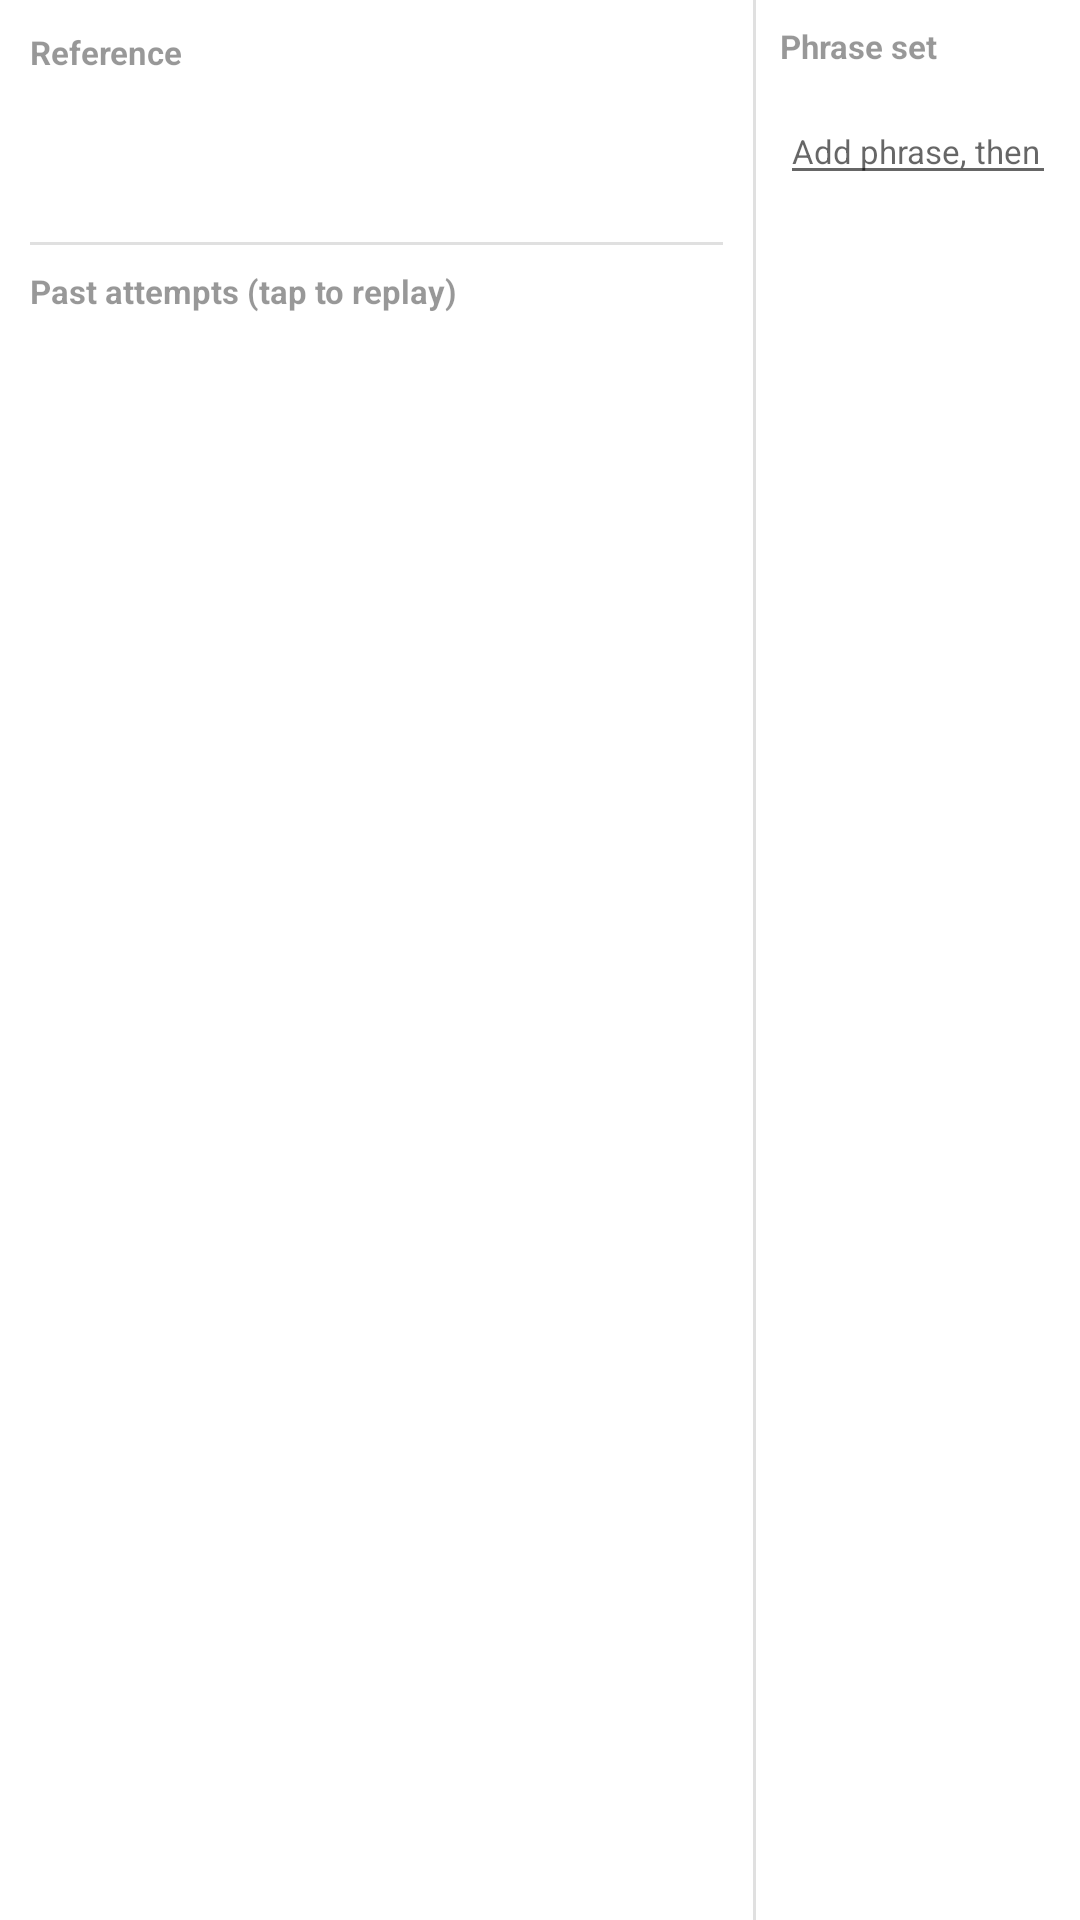

This screen was rendered from an Android layout file. Write that file and the resources it references.
<!-- AndroidManifest.xml: application theme Theme.RetroidTranslator -->
<!-- res/layout/fragment_practice_flex_waveform_wall.xml -->
<?xml version="1.0" encoding="utf-8"?>
<FrameLayout xmlns:android="http://schemas.android.com/apk/res/android"
    android:id="@+id/rootWaveformWall"
    android:layout_width="match_parent"
    android:layout_height="match_parent"
    android:background="?android:attr/colorBackground">

    
    <LinearLayout
        android:id="@+id/paneWaveformControl"
        android:layout_width="match_parent"
        android:layout_height="match_parent"
        android:orientation="vertical"
        android:gravity="center"
        android:padding="10dp">

        <TextView
            android:id="@+id/textWaveformActivePhrase"
            android:layout_width="match_parent"
            android:layout_height="wrap_content"
            android:gravity="center"
            android:textSize="13sp"
            android:textStyle="bold"
            android:maxLines="2"
            android:ellipsize="end"
            android:text="No phrase selected" />

        <LinearLayout
            android:layout_width="wrap_content"
            android:layout_height="wrap_content"
            android:orientation="horizontal"
            android:gravity="center_vertical"
            android:layout_marginTop="6dp">

            <ImageButton
                android:id="@+id/btnWaveformPrev"
                android:layout_width="40dp"
                android:layout_height="40dp"
                android:background="?attr/selectableItemBackgroundBorderless"
                android:contentDescription="Previous phrase"
                android:src="@android:drawable/ic_media_previous" />

            <ImageButton
                android:id="@+id/btnWaveformRecord"
                android:layout_width="46dp"
                android:layout_height="46dp"
                android:layout_marginHorizontal="6dp"
                android:background="?attr/selectableItemBackgroundBorderless"
                android:contentDescription="Record my attempt"
                android:src="@android:drawable/ic_btn_speak_now" />

            <ImageButton
                android:id="@+id/btnWaveformPlayMine"
                android:layout_width="40dp"
                android:layout_height="40dp"
                android:background="?attr/selectableItemBackgroundBorderless"
                android:contentDescription="Play my last attempt"
                android:src="@android:drawable/ic_media_play" />

            <ImageButton
                android:id="@+id/btnWaveformGenderToggle"
                android:layout_width="40dp"
                android:layout_height="40dp"
                android:layout_marginStart="6dp"
                android:background="?attr/selectableItemBackgroundBorderless"
                android:contentDescription="Toggle voice gender"
                android:src="@android:drawable/ic_menu_myplaces" />

            <ImageButton
                android:id="@+id/btnWaveformNext"
                android:layout_width="40dp"
                android:layout_height="40dp"
                android:layout_marginStart="6dp"
                android:background="?attr/selectableItemBackgroundBorderless"
                android:contentDescription="Next phrase"
                android:src="@android:drawable/ic_media_next" />
        </LinearLayout>

        <TextView
            android:id="@+id/textWaveformStatus"
            android:layout_width="match_parent"
            android:layout_height="wrap_content"
            android:layout_marginTop="4dp"
            android:gravity="center"
            android:textSize="11sp"
            android:textStyle="italic" />
    </LinearLayout>

    
    <LinearLayout
        android:id="@+id/paneWaveformViewing"
        android:layout_width="match_parent"
        android:layout_height="match_parent"
        android:orientation="horizontal"
        android:background="?android:attr/colorBackground"
        android:weightSum="10">

        <LinearLayout
            android:layout_width="0dp"
            android:layout_height="match_parent"
            android:layout_weight="7"
            android:orientation="vertical"
            android:padding="10dp">

            <TextView
                android:layout_width="match_parent"
                android:layout_height="wrap_content"
                android:text="Reference"
                android:textSize="11sp"
                android:textStyle="bold"
                android:alpha="0.75" />

            <LinearLayout
                android:layout_width="match_parent"
                android:layout_height="wrap_content"
                android:orientation="horizontal"
                android:gravity="center_vertical"
                android:layout_marginTop="4dp">

                <LinearLayout
                    android:id="@+id/barsWaveformReference"
                    android:layout_width="0dp"
                    android:layout_height="44dp"
                    android:layout_weight="1"
                    android:orientation="horizontal"
                    android:gravity="bottom"
                    android:weightSum="20" />

                <ImageButton
                    android:id="@+id/btnWaveformHearReference"
                    android:layout_width="36dp"
                    android:layout_height="36dp"
                    android:layout_marginStart="6dp"
                    android:background="?attr/selectableItemBackgroundBorderless"
                    android:contentDescription="Hear reference"
                    android:src="@android:drawable/ic_lock_silent_mode_off" />
            </LinearLayout>

            <View
                android:layout_width="match_parent"
                android:layout_height="1dp"
                android:layout_marginVertical="8dp"
                android:background="?android:attr/listDivider" />

            <TextView
                android:layout_width="match_parent"
                android:layout_height="wrap_content"
                android:text="Past attempts (tap to replay)"
                android:textSize="11sp"
                android:textStyle="bold"
                android:alpha="0.75" />

            <HorizontalScrollView
                android:layout_width="match_parent"
                android:layout_height="wrap_content"
                android:scrollbars="none"
                android:layout_marginTop="4dp">

                <LinearLayout
                    android:id="@+id/rowWaveformPastAttempts"
                    android:layout_width="wrap_content"
                    android:layout_height="wrap_content"
                    android:orientation="horizontal" />
            </HorizontalScrollView>
        </LinearLayout>

        <View
            android:layout_width="1dp"
            android:layout_height="match_parent"
            android:background="?android:attr/listDivider" />

        <ScrollView
            android:layout_width="0dp"
            android:layout_height="match_parent"
            android:layout_weight="3">

            <LinearLayout
                android:layout_width="match_parent"
                android:layout_height="wrap_content"
                android:orientation="vertical"
                android:padding="8dp">

                <TextView
                    android:layout_width="match_parent"
                    android:layout_height="wrap_content"
                    android:text="Phrase set"
                    android:textSize="11sp"
                    android:textStyle="bold"
                    android:alpha="0.75"
                    android:layout_marginBottom="4dp" />

                <LinearLayout
                    android:id="@+id/listWaveformRail"
                    android:layout_width="match_parent"
                    android:layout_height="wrap_content"
                    android:orientation="vertical" />

                <com.google.android.material.textfield.TextInputEditText
                    android:id="@+id/editWaveformAddPhrase"
                    android:layout_width="match_parent"
                    android:layout_height="wrap_content"
                    android:layout_marginTop="6dp"
                    android:textSize="11sp"
                    android:hint="Add phrase, then ⏎"
                    android:inputType="textCapSentences"
                    android:imeOptions="actionDone"
                    android:maxLines="1" />
            </LinearLayout>
        </ScrollView>
    </LinearLayout>

</FrameLayout>
<!-- resources referenced by this layout -->
<resources>
  <style name="Theme.RetroidTranslator" parent="Theme.MaterialComponents.DayNight.NoActionBar">
          <item name="colorPrimary">@color/colorPrimary</item>
          <item name="colorPrimaryDark">@color/colorPrimaryDark</item>
          <item name="colorAccent">@color/colorAccent</item>
          <item name="android:windowBackground">@color/background_light</item>
      </style>
  <color name="colorPrimary">#1565C0</color>
  <color name="colorPrimaryDark">#0D47A1</color>
  <color name="colorAccent">#FF6F00</color>
  <color name="background_light">#FAFAFA</color>
</resources>
